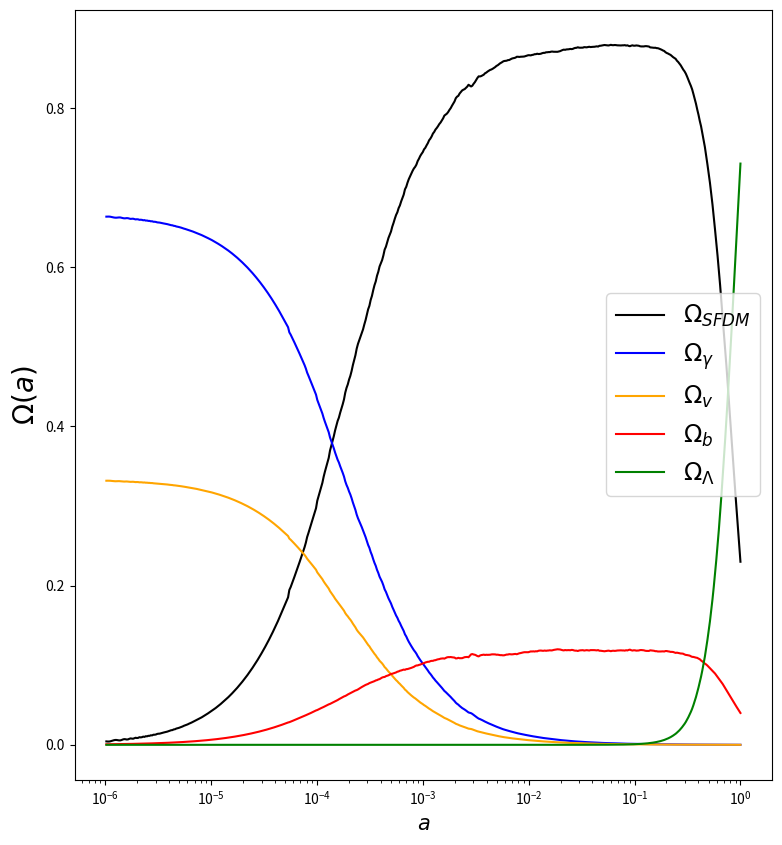
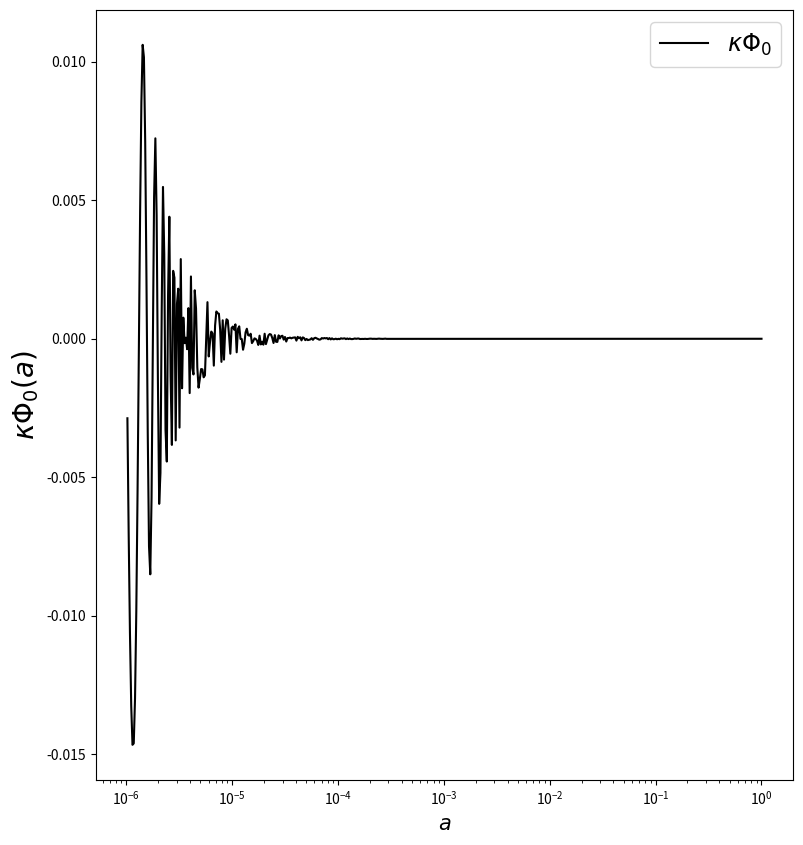
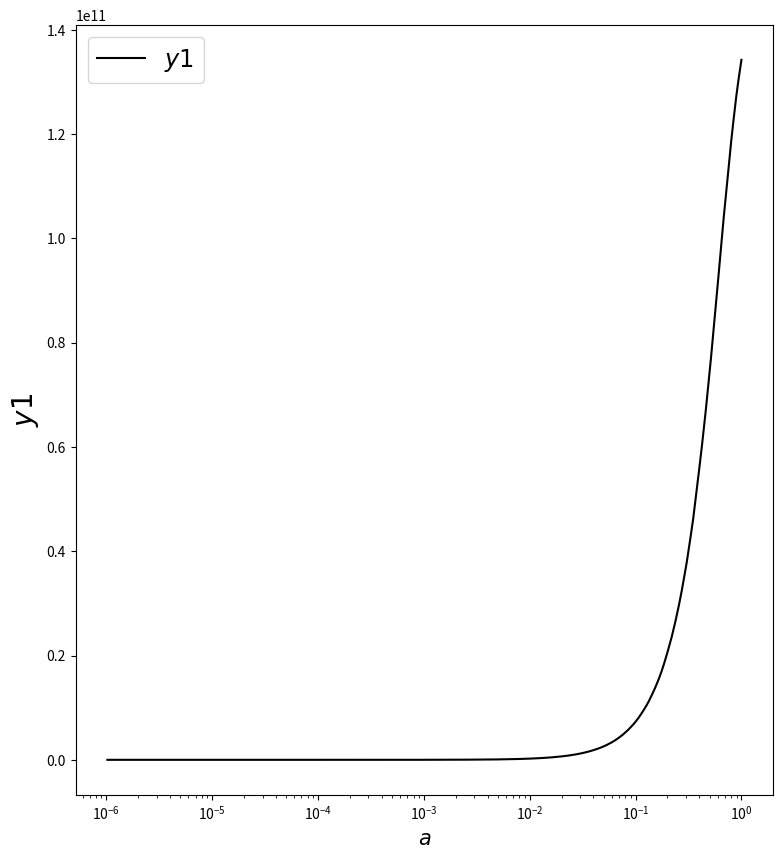
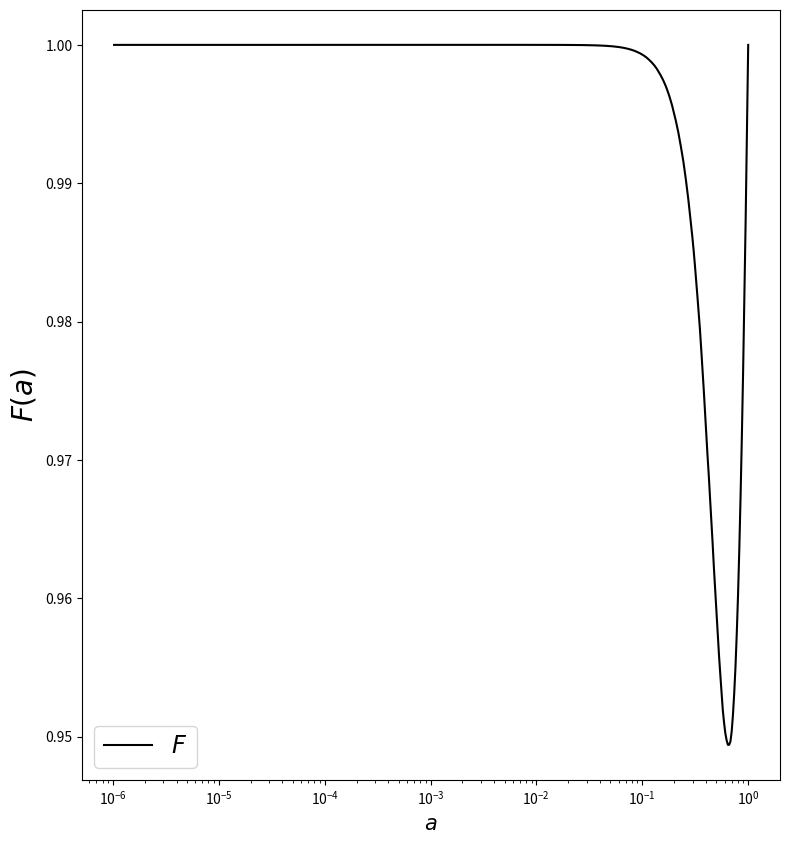

Here is the Python script that generated these plots, in order:
'''

Scalar Field Dark Matter and Compton Mass Dark Energy with the Alma-Ureña (2016) system of equations.

Solution of the SFDM + CMaDE model equations. 
The density parameters of the components of the universe are calculated solving the dynamical equations using the ABMM4 method.

Modified from the original code by Luis Osvaldo Tellez Tovar for the paper "The quantum character of the Scalar Field Dark Matter" by Tonatiuh Matos

'''

import numpy as np
import matplotlib.pyplot as plt
import math
import time

class DarkM:
    def __init__(self):

        # Scalar Field Constants
        self.mass = 1.e-22                  # Scalar field mass in eV
        self.H0   = 1.49e-33                # Hubble parameter in eV
        self.y1_0 = 2.* self.mass/self.H0   # x7: y1 Mass to Hubble Ratio

        # Initial Conditions
        self.Th_0   = np.pi/2.  # x1: Th Theta - to avoid Cot(0/2.)
        self.OmDM_0 = 0.22994   # x2: Om Omega_DM
        self.z_0    = 0.00004   # x3:  z Radiation 
        self.nu_0   = 0.00002   # x4: nu Neutrinos 
        self.b_0    = 0.04      # x5:  b Baryons
        self.OmDE_0 = 0.73      # x6:  l Lambda

        # Scale factor range
        self.NP = 100000
        self.Ni = np.log(1.e-0)
        self.Nf = np.log(1.e-6)
        self.d  = (self.Nf - self.Ni)/ self.NP
        self.t  = [self.Ni + self.d* i for i in np.arange(self.NP)]

    # Runge-Kutta 4 initialices the method ABM4
    def rk4(self, func, y_0, t):
        y = np.zeros([4, len(y_0)])
        y[0] = y_0

        for i, t_i in enumerate(t[:3]):

            h = self.d 
            k_1 = func(t_i, y[i])
            k_2 = func(t_i + h/2., y[i] + h/2.* k_1)
            k_3 = func(t_i + h/2., y[i] + h/2.* k_2)
            k_4 = func(t_i + h, y[i] + h* k_3)

            y[i+1] = y[i] + h/6.* (k_1 + 2.* k_2 + 2.* k_3 + k_4) # RK4 step

        return y

    # Adams-Bashforth 4/Moulton 4 Step Predictor/Corrector
    def ABM4(self, func, y_0, t):
        y = np.zeros([len(t), len(y_0)])
        
        # First 4 steps found w/ RK4 
        y[0:4] = self.rk4(func, y_0, t)
        k_1 = func(t[2], y[2])
        k_2 = func(t[1], y[1])
        k_3 = func(t[0], y[0])

        print("{:<20}\t{:<20}\t{:<20}".format("E-FOLDING", "FRIEDMANN", "OMEGA_SFDM"))

        for i in range(3, self.NP - 1):

            # Prints N, F, and Omega SFDM
            if i % 5000 == 0:
                print("{:<10}\t{:<10}\t{:<10}".format(t[i], y[i,1] + np.sum(np.square(np.array(y[i,2:-1]))), y[i,1]))

            h   = self.d
            k_4 = k_3
            k_3 = k_2
            k_2 = k_1
            k_1 = func(t[i], y[i])
            #Adams-Bashforth predictor
            y[i+1] = y[i] + h* (55.* k_1 - 59.* k_2 + 37.* k_3 - 9.* k_4)/24.
            k_0    = func(t[i+1], y[i+1])
            #Adams-Moulton corrector
            y[i+1] = y[i] + h* (9.* k_0 + 19.* k_1 - 5.* k_2 + k_3)/24.

        return y

    # Initial conditions from today comsological observations
    def solver(self):
        y0 = np.array([np.sqrt(self.Th_0),       
                       self.OmDM_0,           
                       np.sqrt(self.z_0),  
                       np.sqrt(self.nu_0),  
                       np.sqrt(self.b_0),     
                       np.sqrt(self.OmDE_0),     
                       self.y1_0])        

        # Solve the SoE with the ABM4 or RK4 algorithms
        y_result = self.ABM4(self.RHS, y0, self.t)
        #y_result = self.rk4(self.RHS, y0, self.t)

        return y_result

    # System of Equations
    def RHS(self, t, y):
        x1, x2, x3, x4, x5, x6, x7 = y

        CTer = 4/3.
        kc   = 1.
        Q    = 1.
        CMF  = (Q/np.pi)* np.sqrt(3/2.)* np.exp(-t)
        Pe   = 2.* x2* np.sin(x1/2.)**2 + CTer* x3**2 + CTer* x4**2 + x5**2 + (kc - 1.)* (2/3.)* CMF* x6**3
        gamm = CMF* (kc/x2)* x6**3

        return np.array([-3.* np.sin(x1) + x7 - 2.* gamm/ np.tan(x1/2.),
                         3.* (Pe - 1. + np.cos(x1))* x2 - gamm* x2,
                         1.5* x3* (Pe - CTer),
                         1.5* x4* (Pe - CTer),
                         1.5* x5* (Pe - 1.),
                         1.5* x6* Pe + CMF* x6**2,
                         1.5* Pe* x7])

    # Plotting Function
    def plot(self):
        #En este arreglo se guardan los resultados de la funcion solver. Las variables se acomodan como en la funcion RHS.
        z1, z2, z3, z4, z5, z6, z7 = self.solver().T
        #x, u, z, nu, l, s, b = self.solver().T

        fig3 = plt.figure(figsize=(9,10))
        ax3  = fig3.add_subplot(111)

        fig2 = plt.figure(figsize=(9,10)) #Define una nueva ventana.
        ax2  = fig2.add_subplot(111)       #La grafica correspondiente a la nueva ventana.

        fig8 = plt.figure(figsize=(9,10)) #Define una nueva ventana.
        ax8  = fig8.add_subplot(111)       #La grafica correspondiente a la nueva ventana.

        fig9 = plt.figure(figsize=(9,10)) #Define una nueva ventana.
        ax9  = fig9.add_subplot(111)       #La grafica correspondiente a la nueva ventana.

        i = 0
        tiempo = w1 = w2 = w3 = w4 = w5 = w6 = w7 = np.array([])

        for t, aux1, aux2, aux3, aux4, aux5, aux6, aux7  in zip(self.t, z1, z2, z3, z4, z5, z6, z7):
            #Resolucion de las graficas
            if i % 200 == 0:
               tiempo = np.append(tiempo, np.exp(t))  # Scale factor from e-folding N
               w1 = np.append(w1, aux1)
               w2 = np.append(w2, aux2)
               w3 = np.append(w3, aux3)
               w4 = np.append(w4, aux4)
               w5 = np.append(w5, aux5)
               w6 = np.append(w6, aux6)
               w7 = np.append(w7, aux7)
            i += 1

        # Background Scalar Field
        ax2.semilogx(tiempo, -2* np.sqrt(6.)* np.sqrt(w2)* np.cos(w1/2.)/w7, 'black', label=r"$\kappa\Phi_0$")
        ax2.set_ylabel(r'$\kappa\Phi_0(a)$', fontsize=20)
        ax2.set_xlabel(r'$a$', fontsize=15)
        ax2.legend(loc = 'best', fontsize = 'xx-large')
        fig2.savefig('Phi0.pdf')
        #plt.show()

        #Dark Matter
        ax3.semilogx(tiempo, w2, 'black', label=r"$\Omega_{SFDM}$")
        ax3.semilogx(tiempo, w3**2, 'blue', label=r"$\Omega_{\gamma}$")     #radiation
        ax3.semilogx(tiempo, w4**2, 'orange', label=r"$\Omega_{v}$")        #neutrinos
        ax3.semilogx(tiempo, w5**2, 'red', label=r"$\Omega_b$")             #baryons
        ax3.semilogx(tiempo, w6**2, 'green', label=r"$\Omega_{\Lambda}$")   #Lambda
        ax3.set_ylabel(r'$\Omega(a)$', fontsize=20) #original
        ax3.set_xlabel(r'$a$', fontsize=15)
        ax3.legend(loc = 'best', fontsize = 'xx-large')
        fig3.savefig('Omegas.pdf')
        #plt.show()        

        # Friedmann Restriction
        ax9.semilogx(tiempo, w2 + w3**2 + w4**2 + w5**2 + w6**2, 'black', label=r"$F$")
        ax9.set_ylabel(r'$F(a)$', fontsize=20)
        ax9.set_xlabel(r'$a$', fontsize=15)
        ax9.legend(loc = 'best', fontsize = 'xx-large')
        fig9.savefig('F.pdf')
        #plt.show()

        # Spurious Variable
        ax8.semilogx(tiempo, w7, 'black', label=r"$y1$")
        ax8.set_ylabel(r'$y1$', fontsize=20)
        ax8.set_xlabel(r'$a$', fontsize=15)
        ax8.legend(loc = 'best', fontsize = 'xx-large')
        fig8.savefig('y1.pdf')
        #plt.show()

# Runs only if the script is self contained
if __name__ == '__main__':
    start_time = time.time()

    DM = DarkM()
    DM.plot()

    # Prints total evaluation time with 3 decimals
    print("\nEvaluation time = ", "{:.3f}".format(time.time() - start_time)," seconds")
